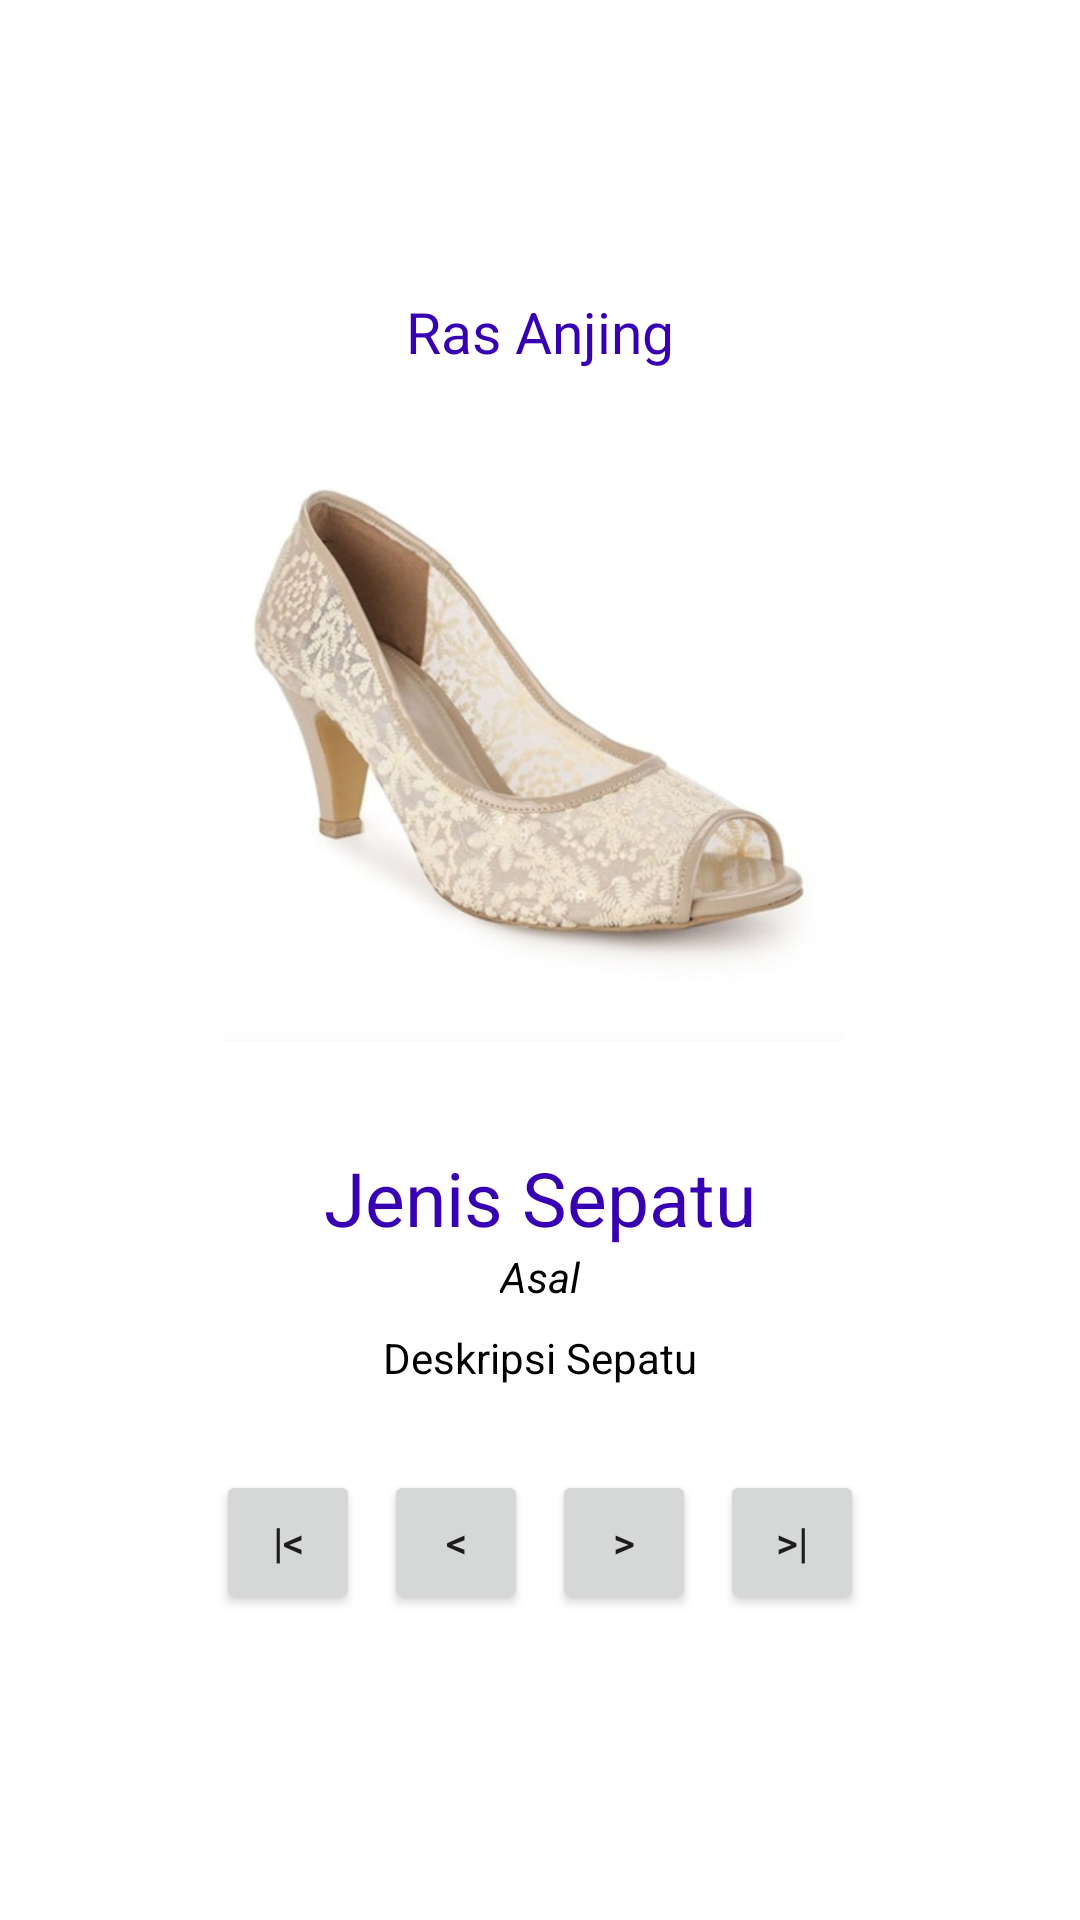

The Android layout XML behind this screen, and the referenced resources:
<!-- AndroidManifest.xml: application theme Theme.Katalogsepatu -->
<!-- res/layout/activity_galery_sepatu.xml -->
<?xml version="1.0" encoding="utf-8"?>
<LinearLayout
    xmlns:android="http://schemas.android.com/apk/res/android"
    xmlns:app="http://schemas.android.com/apk/res-auto"
    xmlns:tools="http://schemas.android.com/tools"
    android:layout_width="match_parent"
    android:layout_height="match_parent"
    android:orientation="vertical"
    android:gravity="center"
    android:background="#ffffff"
    android:padding="24dp"
    tools:context=".MainActivity">

    <TextView
        android:id="@+id/txJudul"
        android:layout_width="wrap_content"
        android:layout_height="wrap_content"
        android:text="Ras Anjing"
        android:textColor="@color/design_default_color_primary_dark"
        android:textSize="19sp"
        android:layout_marginBottom="24dp"
        />

    <ImageView
        android:id="@+id/gambarSepatu"
        android:layout_width="wrap_content"
        android:layout_height="200dp"
        android:src="@drawable/shoes_high_heels"
        android:scaleType="fitCenter"
        android:layout_marginBottom="16dp"
        />

    <TextView
        android:id="@+id/txJenis"
        android:layout_width="wrap_content"
        android:layout_height="wrap_content"
        android:textColor="#ffffff"
        />

    <TextView
        android:id="@+id/txTipe"
        android:layout_width="wrap_content"
        android:layout_height="wrap_content"
        android:text="Jenis Sepatu"
        android:textColor="@color/design_default_color_primary_dark"
        android:textSize="25sp" />

    <TextView
        android:id="@+id/txBuatan"
        android:layout_width="wrap_content"
        android:layout_height="wrap_content"
        android:textStyle="italic"
        android:textColor="#000000"
        android:text="Asal" />

    <TextView
        android:id="@+id/txDeskripsi"
        android:layout_marginTop="8dp"
        android:layout_width="wrap_content"
        android:layout_height="wrap_content"
        android:gravity="center"
        android:textColor="#000000"
        android:text="Deskripsi Sepatu" />

    <LinearLayout
        android:layout_marginTop="24dp"
        android:layout_width="match_parent"
        android:layout_height="wrap_content"
        android:orientation="horizontal"
        android:gravity="center"
        >
        <Button
            android:id="@+id/btnPertama"
            android:layout_width="wrap_content"
            android:layout_height="wrap_content"
            style="@style/Widget.AppCompat.Button.Small"
            android:text="|&lt;"
            android:layout_margin="4dp"
            />
        <Button
            android:id="@+id/btnSebelumnya"
            android:layout_width="wrap_content"
            android:layout_height="wrap_content"
            style="@style/Widget.AppCompat.Button.Small"
            android:text="&lt;"
            android:layout_margin="4dp"
            />
        <Button
            android:id="@+id/btnBerikutnya"
            android:layout_width="wrap_content"
            android:layout_height="wrap_content"
            style="@style/Widget.AppCompat.Button.Small"
            android:text="&gt;"
            android:layout_margin="4dp"
            />
        <Button
            android:id="@+id/btnTerakhir"
            android:layout_width="wrap_content"
            android:layout_height="wrap_content"
            style="@style/Widget.AppCompat.Button.Small"
            android:text="&gt;|"
            android:layout_margin="4dp"
            />
    </LinearLayout>
</LinearLayout>
<!-- resources referenced by this layout -->
<resources>
  <!-- drawable shoes_high_heels: jpg bitmap (drawable, 29548 bytes) -->
  <style name="Theme.Katalogsepatu" parent="Theme.MaterialComponents.DayNight.DarkActionBar">
          
          <item name="colorPrimary">@color/purple_500</item>
          <item name="colorPrimaryVariant">@color/purple_700</item>
          <item name="colorOnPrimary">@color/white</item>
          
          <item name="colorSecondary">@color/teal_200</item>
          <item name="colorSecondaryVariant">@color/teal_700</item>
          <item name="colorOnSecondary">@color/black</item>
          
          <item name="android:statusBarColor" tools:targetApi="l">?attr/colorPrimaryVariant</item>
          
      </style>
  <!-- not gathered from this repository: default colours our renderer supplied (Android Studio template values) -->
  <color name="purple_500">#FF6200EE</color>
  <color name="purple_700">#FF3700B3</color>
  <color name="teal_200">#FF03DAC5</color>
  <color name="teal_700">#FF018786</color>
  <color name="black">#FF000000</color>
  <color name="white">#FFFFFFFF</color>
</resources>
